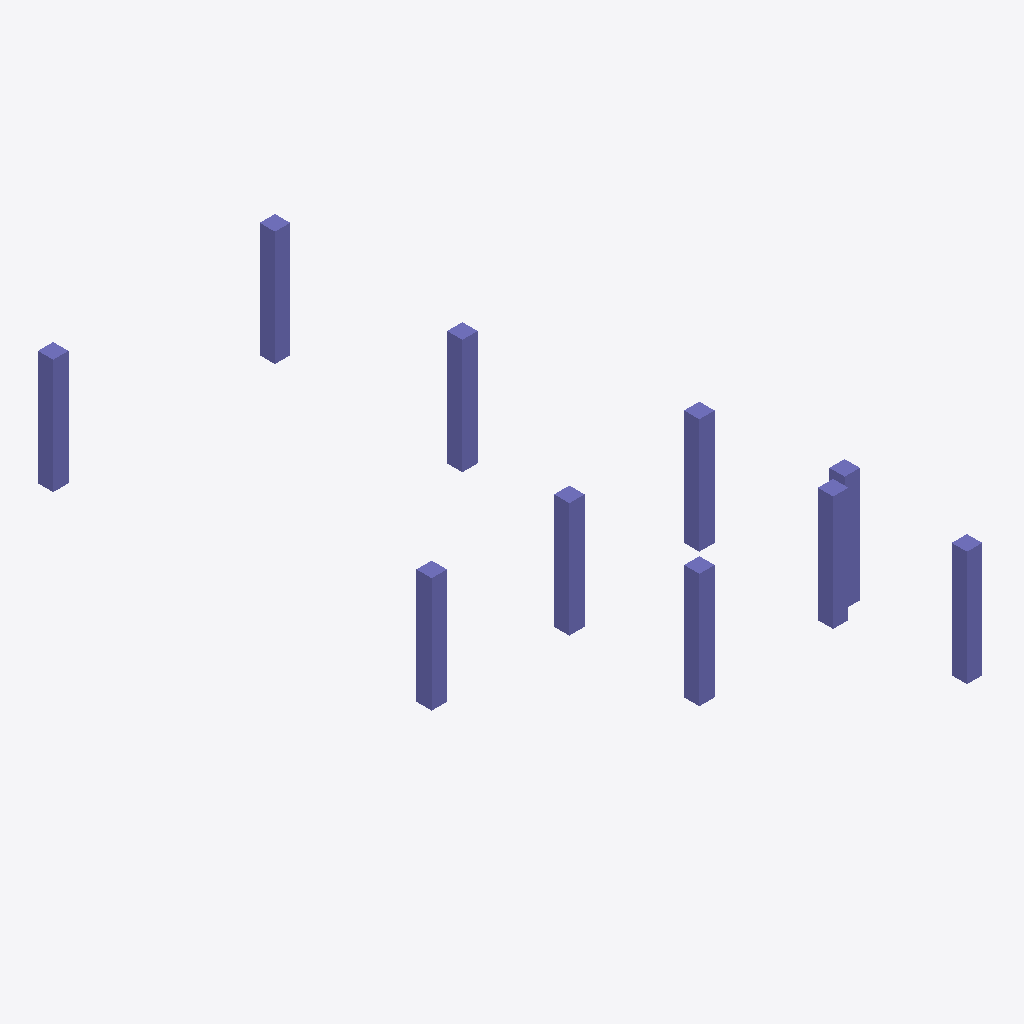
Isometric view of an IFC building model (IFC-SPF (STEP), schema IFC2X3, length unit millimetre), seen from the south-west, elements coloured by IFC class: 10 columns (violet).
Extent 11.1 m × 13.7 m × 6.0 m (x, y, z). Storeys (2): 3层平面图 at 6.00 m; 4层 at 9.00 m. Elements (10): 10 IfcColumn.

HEADER;
FILE_DESCRIPTION((''),'2;1');
FILE_NAME('','2023-05-09T17:19:20',(''),(''),'','BIMserver','');
FILE_SCHEMA(('IFC2X3'));
ENDSEC;
DATA;
#177=IFCPROJECT('1J5sbZvdvB_hhZ5d_ASqfT',#46,'项目编号',$,$,'项目名称','项目状态',(#51),#1);
#141=IFCSITE('1J5sbZvdvB_hhZ5d_ASqfV',#46,'Default',$,'',#142,$,$,.ELEMENT.,(42,21,31,181945),(-71,-3,-24,-263305),0.0,$,$);
#165=IFCBUILDING('1J5sbZvdvB_hhZ5d_ASqfS',#46,'',$,$,#166,$,'',.ELEMENT.,$,$,$);
#136=IFCBUILDINGSTOREY('1J5sbZvdvB_hhZ5dzrZwvH',#46,'3层平面图',$,$,#137,$,'3层平面图',.ELEMENT.,6000.00000000052);
#138=IFCBUILDINGSTOREY('1J5sbZvdvB_hhZ5dzrZwck',#46,'4层',$,$,#139,$,'4层',.ELEMENT.,9000.00000000052);
#244=IFCCOLUMN('2mizY1$Uz9ZPrO7CbRg7$I',#46,'混凝土 - 矩形 - 柱:住宅楼柱400 x 400mm:248076',$,'住宅楼柱400 x 400mm',#191,#56,'248076');
#247=IFCCOLUMN('2mizY1$Uz9ZPrO7CbRg7$C',#46,'混凝土 - 矩形 - 柱:住宅楼柱400 x 400mm:248082',$,'住宅楼柱400 x 400mm',#198,#62,'248082');
#250=IFCCOLUMN('2mizY1$Uz9ZPrO7CbRg7$6',#46,'混凝土 - 矩形 - 柱:住宅楼柱400 x 400mm:248088',$,'住宅楼柱400 x 400mm',#204,#68,'248088');
#246=IFCCOLUMN('2mizY1$Uz9ZPrO7CbRg7$E',#46,'混凝土 - 矩形 - 柱:住宅楼柱400 x 400mm:248080',$,'住宅楼柱400 x 400mm',#196,#60,'248080');
#249=IFCCOLUMN('2mizY1$Uz9ZPrO7CbRg7$8',#46,'混凝土 - 矩形 - 柱:住宅楼柱400 x 400mm:248086',$,'住宅楼柱400 x 400mm',#202,#66,'248086');
#251=IFCCOLUMN('2mizY1$Uz9ZPrO7CbRg7$4',#46,'混凝土 - 矩形 - 柱:住宅楼柱400 x 400mm:248090',$,'住宅楼柱400 x 400mm',#206,#70,'248090');
#242=IFCCOLUMN('2mizY1$Uz9ZPrO7CbRg771',#46,'混凝土 - 矩形 - 柱:住宅楼柱400 x 400mm:247583',$,'住宅楼柱400 x 400mm',#184,#52,'247583');
#245=IFCCOLUMN('2mizY1$Uz9ZPrO7CbRg7$G',#46,'混凝土 - 矩形 - 柱:住宅楼柱400 x 400mm:248078',$,'住宅楼柱400 x 400mm',#194,#58,'248078');
#248=IFCCOLUMN('2mizY1$Uz9ZPrO7CbRg7$A',#46,'混凝土 - 矩形 - 柱:住宅楼柱400 x 400mm:248084',$,'住宅楼柱400 x 400mm',#200,#64,'248084');
#243=IFCCOLUMN('2mizY1$Uz9ZPrO7CbRg77$',#46,'混凝土 - 矩形 - 柱:住宅楼柱400 x 400mm:247585',$,'住宅楼柱400 x 400mm',#189,#54,'247585');
ENDSEC;
